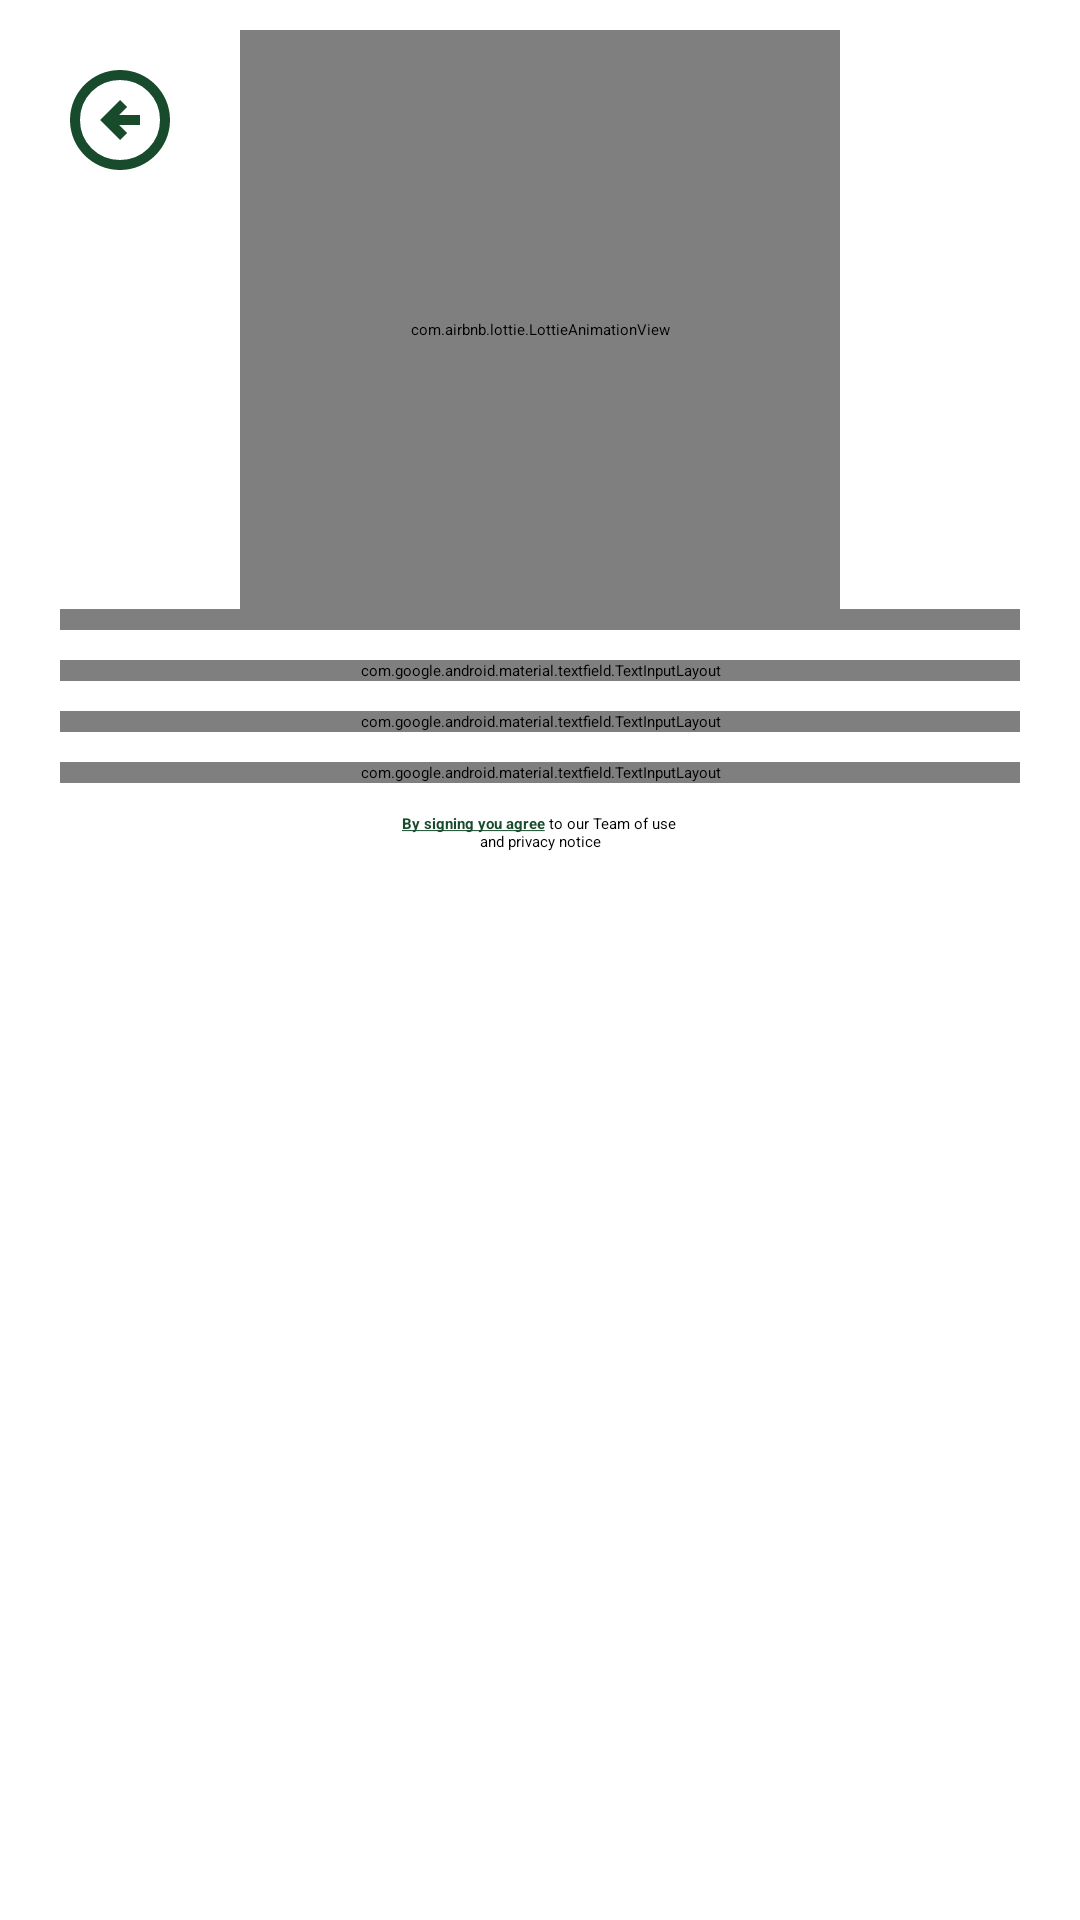

Write the Android layout XML for this screen, with the resource values it uses.
<!-- AndroidManifest.xml: application theme Theme.Firebaseauth -->
<!-- res/layout/fragment_register.xml -->
<?xml version="1.0" encoding="utf-8"?>
<FrameLayout xmlns:android="http://schemas.android.com/apk/res/android"
    xmlns:tools="http://schemas.android.com/tools"
    android:layout_width="match_parent"
    android:layout_height="match_parent"
    xmlns:app="http://schemas.android.com/apk/res-auto"
    tools:context=".ui.screen.auth.RegisterFragment">
    <ImageView
        android:id="@+id/btn_back"
        android:layout_width="40dp"
        android:layout_height="40dp"
        android:layout_margin="20dp"
        android:foreground="?android:attr/selectableItemBackground"
        android:src="@drawable/ic_arrow_back"/>
    <LinearLayout
        android:layout_width="match_parent"
        android:layout_marginTop="100dp"
        android:layout_height="match_parent"
        android:orientation="vertical">
        <TextView
            android:layout_width="match_parent"
            android:layout_height="wrap_content"
            android:text="@string/register"
            android:textSize="27sp"
            android:gravity="center"
            android:textColor="@color/primary_color"
            android:textStyle="bold"
            android:paddingTop="20dp"
            android:paddingStart="20dp"
            android:paddingEnd="20dp"/>
        <TextView
            android:layout_width="match_parent"
            android:layout_height="wrap_content"
            android:text="@string/create_your_new_account"
            android:alpha="0.7"
            android:gravity="center"/>

        <com.google.android.material.textfield.TextInputLayout
            android:id="@+id/tv_name"
            style="@style/Widget.MaterialComponents.TextInputLayout.OutlinedBox"
            android:layout_width="match_parent"
            android:layout_height="wrap_content"
            android:layout_marginTop="40dp"
            android:layout_marginStart="20dp"
            android:layout_marginEnd="20dp"
            app:placeholderText="@string/enter_your_full_name">
            <com.google.android.material.textfield.TextInputEditText
                android:id="@+id/edt_name"
                android:layout_width="match_parent"
                android:layout_height="wrap_content"
                android:inputType="text"
                android:hint="@string/full_name"
                android:drawableStart="@drawable/ic_person"
                android:drawablePadding="10dp"
                android:maxLines="1" />
        </com.google.android.material.textfield.TextInputLayout>

        <com.google.android.material.textfield.TextInputLayout
            android:id="@+id/tv_alamat_email"
            style="@style/Widget.MaterialComponents.TextInputLayout.OutlinedBox"
            android:layout_width="match_parent"
            android:layout_height="wrap_content"
            android:layout_marginTop="10dp"
            android:layout_marginStart="20dp"
            android:layout_marginEnd="20dp"
            app:placeholderText="@string/masukkan_email_anda">
            <com.google.android.material.textfield.TextInputEditText
                android:id="@+id/edt_email"
                android:layout_width="match_parent"
                android:layout_height="wrap_content"
                android:inputType="textEmailAddress"
                android:hint="@string/email"
                android:drawableStart="@drawable/ic_email"
                android:drawablePadding="10dp"
                android:maxLines="1" />
        </com.google.android.material.textfield.TextInputLayout>

        <com.google.android.material.textfield.TextInputLayout
            android:id="@+id/tv_password"
            style="@style/Widget.MaterialComponents.TextInputLayout.OutlinedBox"
            android:layout_width="match_parent"
            android:layout_height="wrap_content"
            android:layout_marginStart="20dp"
            android:layout_marginEnd="20dp"
            android:layout_marginTop="10dp"
            app:passwordToggleEnabled="true"
            app:placeholderText="@string/masukkan_password_anda">
            <com.google.android.material.textfield.TextInputEditText
                android:id="@+id/edt_password"
                android:layout_width="match_parent"
                android:layout_height="wrap_content"
                android:inputType="textPassword"
                android:hint="@string/password"
                android:drawableStart="@drawable/ic_lock"
                android:drawablePadding="10dp"
                android:maxLines="1" />
        </com.google.android.material.textfield.TextInputLayout>
        <com.google.android.material.textfield.TextInputLayout
            android:id="@+id/tv_confirm_password"
            style="@style/Widget.MaterialComponents.TextInputLayout.OutlinedBox"
            android:layout_width="match_parent"
            android:layout_height="wrap_content"
            android:layout_marginStart="20dp"
            android:layout_marginEnd="20dp"
            android:layout_marginTop="10dp"
            app:passwordToggleEnabled="true"
            app:placeholderText="@string/masukkan_password_anda">
            <com.google.android.material.textfield.TextInputEditText
                android:id="@+id/edt_confirm_password"
                android:layout_width="match_parent"
                android:layout_height="wrap_content"
                android:inputType="textPassword"
                android:hint="Confirm Password"
                android:drawableStart="@drawable/ic_lock"
                android:drawablePadding="10dp"
                android:maxLines="1" />
        </com.google.android.material.textfield.TextInputLayout>
        <TextView
            android:id="@+id/tv_info"
            android:layout_width="match_parent"
            android:layout_height="wrap_content"
            android:text="@string/info_regis"
            android:layout_gravity="end"
            android:layout_marginEnd="10dp"
            android:layout_marginStart="10dp"
            android:gravity="center"
            android:padding="10dp"
            android:textColorLink="@color/primary_color"/>
    </LinearLayout>

    <com.airbnb.lottie.LottieAnimationView
        android:layout_width="200dp"
        android:layout_height="200dp"
        app:lottie_fileName="logo.json"
        app:lottie_autoPlay="true"
        android:layout_marginTop="10dp"
        android:layout_gravity="top|center"/>

    <Button
        android:id="@+id/btn_sign_up"
        android:layout_width="match_parent"
        android:layout_height="wrap_content"
        android:text="@string/sign_up"
        android:layout_gravity="bottom"
        android:textSize="18sp"
        android:textColor="@color/white"
        android:layout_marginStart="20dp"
        android:layout_marginEnd="20dp"
        android:layout_marginBottom="20dp"/>

    <ProgressBar
        android:id="@+id/progressBar"
        android:layout_width="wrap_content"
        android:layout_height="wrap_content"
        android:visibility="gone"
        android:layout_gravity="center"/>
</FrameLayout>
<!-- resources referenced by this layout -->
<resources>
  <color name="primary_color">#184A2c</color>
  <color name="white">#FFFFFFFF</color>
  <!-- drawable ic_arrow_back (drawable) -->
  <vector xmlns:android="http://schemas.android.com/apk/res/android"
      android:width="24dp"
      android:height="24dp"
      android:viewportWidth="960"
      android:viewportHeight="960">
    <path
        android:fillColor="@color/primary_color"
        android:pathData="m480,640 l56,-56 -64,-64h168v-80L472,440l64,-64 -56,-56 -160,160 160,160ZM480,880q-83,0 -156,-31.5T197,763q-54,-54 -85.5,-127T80,480q0,-83 31.5,-156T197,197q54,-54 127,-85.5T480,80q83,0 156,31.5T763,197q54,54 85.5,127T880,480q0,83 -31.5,156T763,763q-54,54 -127,85.5T480,880ZM480,800q134,0 227,-93t93,-227q0,-134 -93,-227t-227,-93q-134,0 -227,93t-93,227q0,134 93,227t227,93ZM480,480Z"/>
  </vector>
  <string name="create_your_new_account">Create your new account</string>
  <string name="email">Email</string>
  <string name="enter_your_full_name">Enter Your Full Name</string>
  <string name="full_name">Full Name</string>
  <string name="info_regis"><b><a href="#">By signing you agree</a></b> to our Team of use \nand privacy notice</string>
  <string name="masukkan_email_anda">Enter Your Email</string>
  <string name="masukkan_password_anda">Enter Your Password</string>
  <string name="password">Password</string>
  <string name="register">Register</string>
  <string name="sign_up">Sign Up</string>
  <style name="Theme.Firebaseauth" parent="Base.Theme.Firebaseauth" />
  <style name="Base.Theme.Firebaseauth" parent="Theme.Material3.Light.NoActionBar">
          <item name="colorPrimary">@color/primary_color</item>
          <item name="colorPrimaryVariant">@color/primary_color</item>
          <item name="colorOnPrimary">@color/primary_color</item>
          
          <item name="colorSecondary">@color/black</item>
          <item name="colorSecondaryVariant">@color/black</item>
          <item name="colorOnSecondary">@color/white</item>
          
          <item name="android:statusBarColor">?attr/colorPrimaryVariant</item>
          <item name="android:textColorSecondary">@color/white</item>
  
          
          <item name="android:forceDarkAllowed" tools:targetApi="q">false</item>
      </style>
  <color name="black">#FF000000</color>
</resources>
